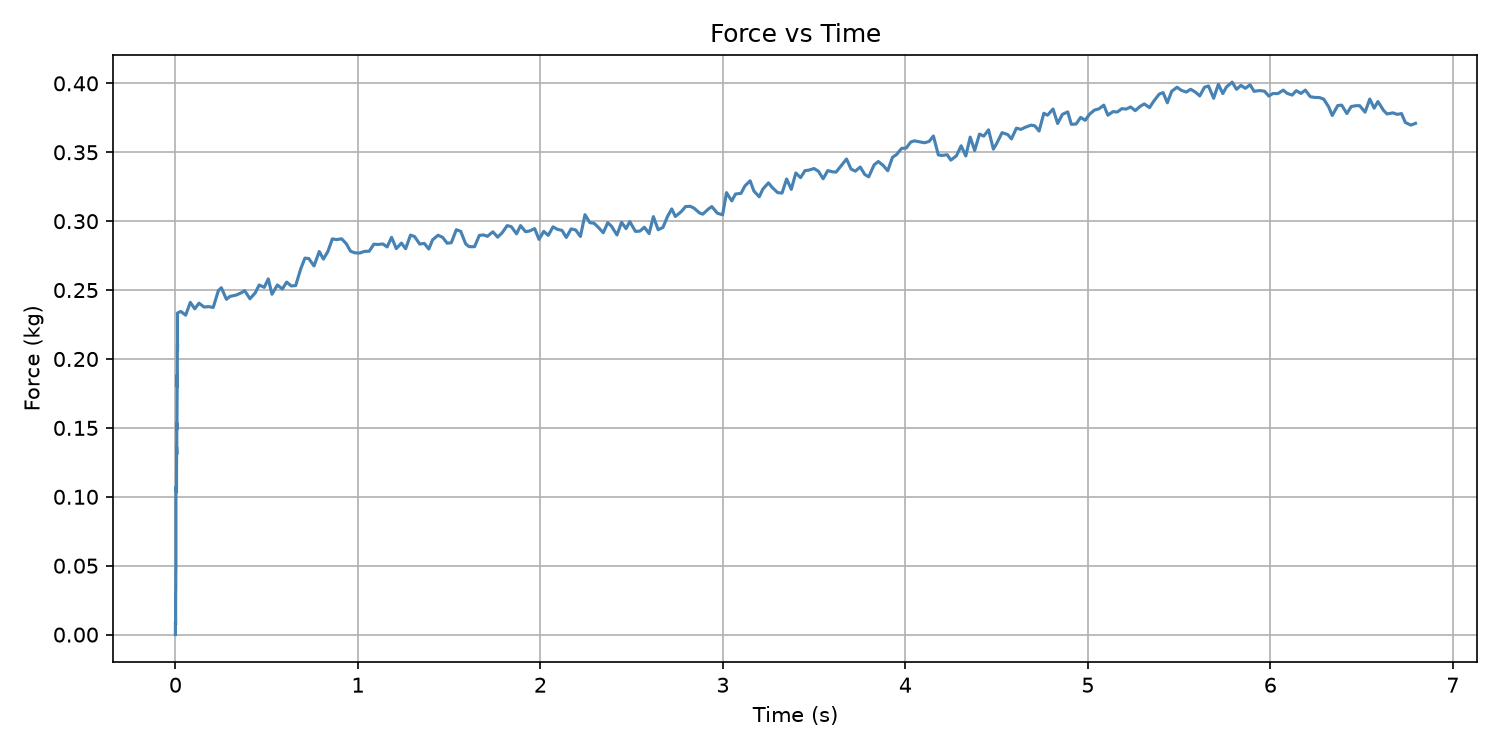

Source data for this figure (header and first rows):
Time (s), Force (kg)
0.0, -0.0
0.0, 0.0046
0.0, 0.0093
0.001117, 0.007
0.001117, 0.0169
0.001117, 0.0222
0.001117, 0.0212
0.001117, 0.0287
0.002009, 0.0339
0.002009, 0.0413
0.002009, 0.0434
0.002776, 0.0481
0.002776, 0.0544
0.002776, 0.058
0.002776, 0.0634
0.002776, 0.0573
0.002776, 0.0659
0.002776, 0.0704
0.002776, 0.0753
0.002776, 0.0683
0.002776, 0.0818
0.002776, 0.0888
0.002776, 0.0915
0.002776, 0.1027
0.002776, 0.1025
0.002776, 0.0991
0.002776, 0.1069
0.002776, 0.105
0.002776, 0.1044
0.005959, 0.1034
0.005959, 0.1188
0.005959, 0.1121
0.005959, 0.1189
0.006402, 0.1175
0.006402, 0.1153
0.006402, 0.117
0.006402, 0.1211
0.006402, 0.1362
0.006402, 0.1337
0.006402, 0.1358
0.007408, 0.1308
0.007408, 0.1337
0.007408, 0.1423
0.007408, 0.146
0.007408, 0.145
0.007408, 0.1454
0.007408, 0.1533
0.007408, 0.149
0.008406, 0.1493
0.008406, 0.1492
0.008406, 0.1589
0.008406, 0.1656
0.008406, 0.1625
0.00891, 0.1663
0.00891, 0.1673
0.00891, 0.1608
0.00891, 0.1692
0.00891, 0.1659
0.00891, 0.1699
0.009412, 0.1747
... 307 more rows
